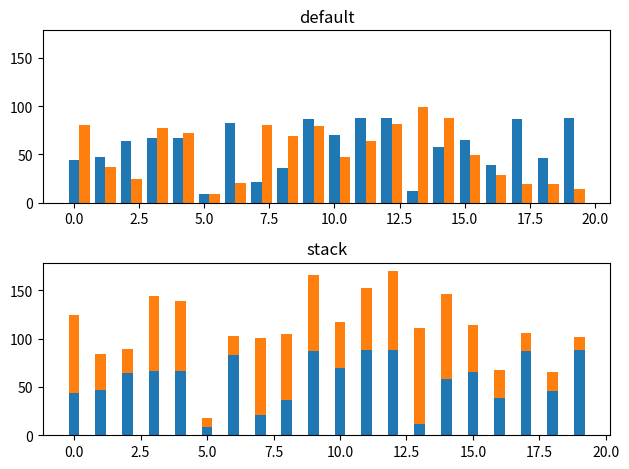

Source code (Python):
import numpy as np
import matplotlib.pyplot as plt

np.random.seed(0)

# 目盛り(x方向)とランダム値(y方向)を生成
x1 = [i for i in range(20)]
x2 = [0.5, 0.6, 0.7, 0.8]
y1 = [np.random.randint(0, 100) for i in range(20)]

# 2つ目のデータを作成
y2 = [np.random.randint(0, 100) for i in range(20)]

fig, ax = plt.subplots(2, sharey=True)

# 横に並べて描画
# x座標は横に並べるために位置をシフト
ax[0].bar(x1, y1, width=0.4)
ax[0].bar(np.array(x1) + 0.4, y2, width=0.4)

# y1の高さをbottomとして2つめのデータを描画
ax[1].bar(x1, y1, width=0.4)
ax[1].bar(x1, y2, bottom=y1, width=0.4)

# グラフタイトルの設定
ax[0].set_title('default')
ax[1].set_title('stack')

fig.tight_layout()
print(x1)
print(y1)
print(y2)
plt.show()
